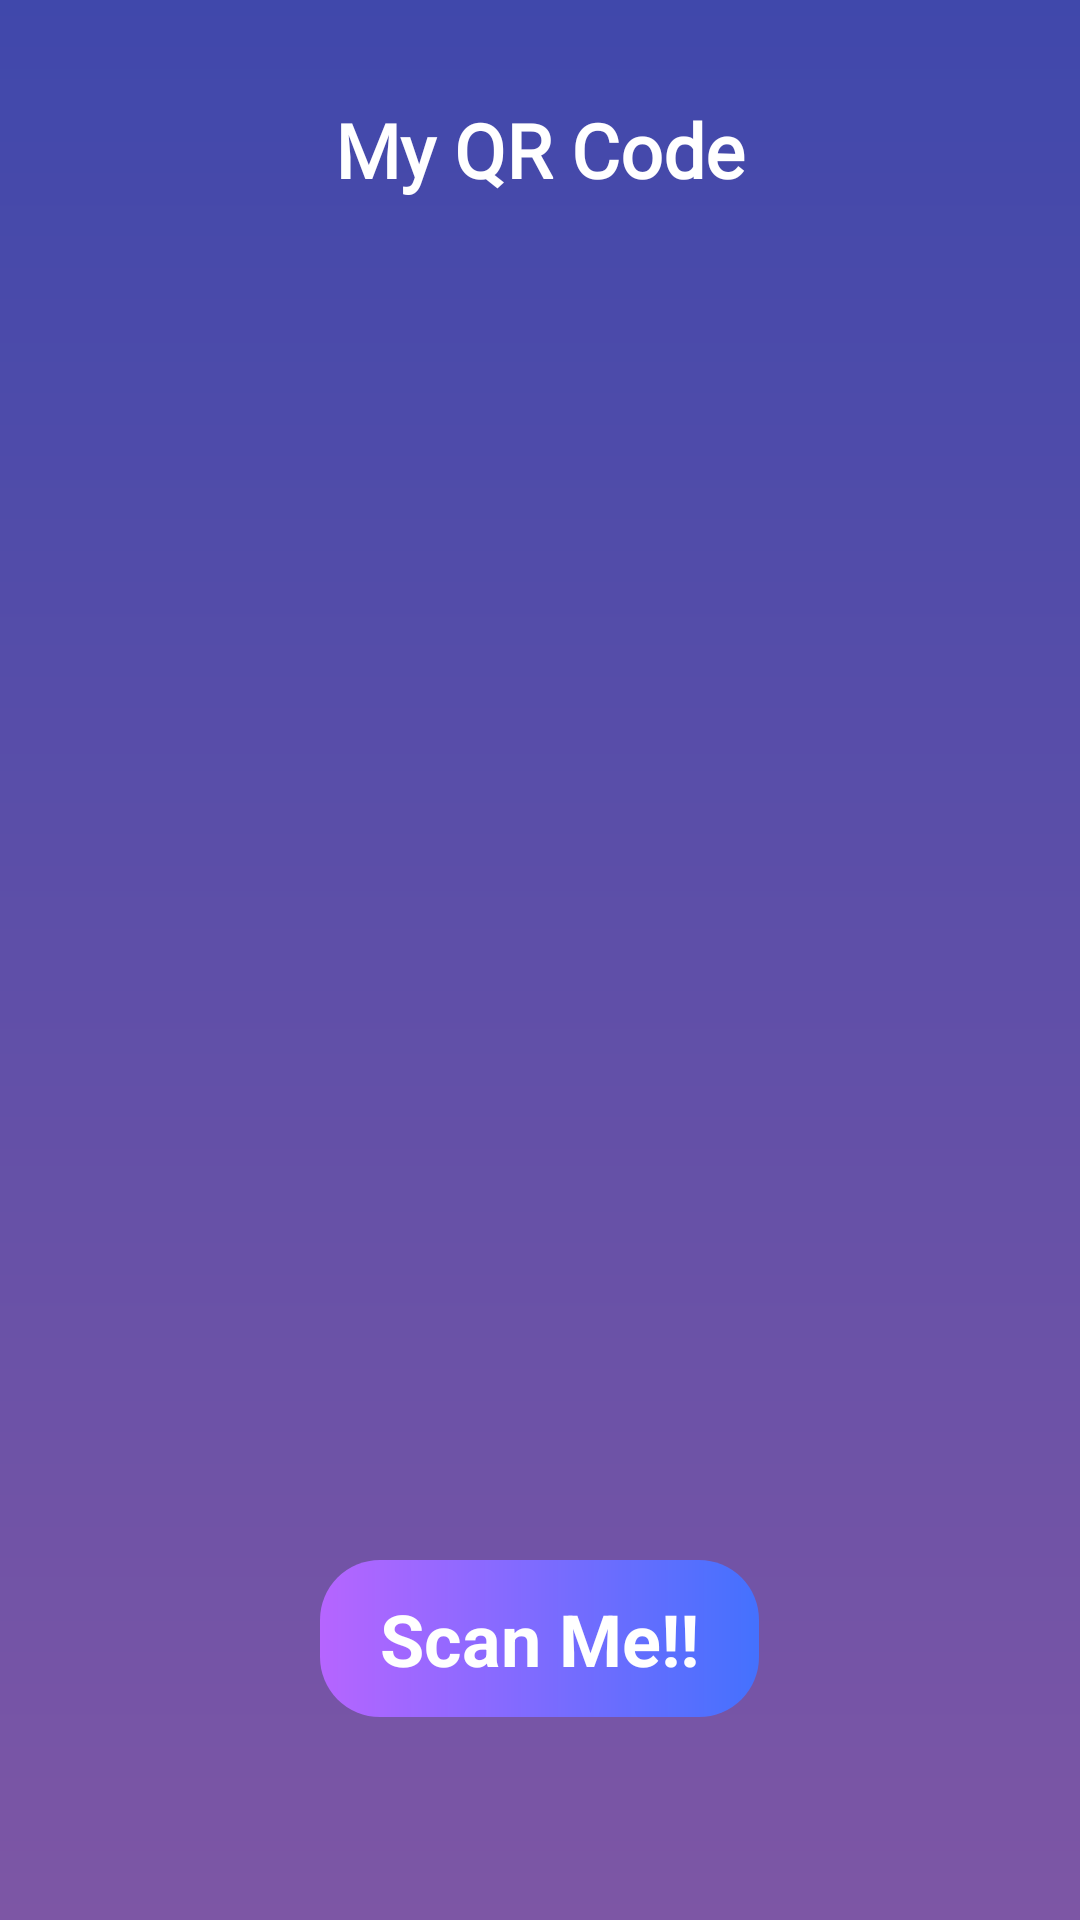

Layout XML and referenced resources for this Android screen:
<!-- AndroidManifest.xml: application theme Theme.TicketEase -->
<!-- res/layout/activity_customer_qrcode.xml -->
<?xml version="1.0" encoding="utf-8"?>
<RelativeLayout xmlns:android="http://schemas.android.com/apk/res/android"
    xmlns:app="http://schemas.android.com/apk/res-auto"
    xmlns:tools="http://schemas.android.com/tools"
    android:layout_width="match_parent"
    android:layout_height="match_parent"
    tools:context=".CustomerQRCode"
    android:background="@drawable/cus_purple">

    <RelativeLayout
        android:id="@+id/cusQRHeading"
        android:layout_width="match_parent"
        android:layout_height="wrap_content"
        android:layout_marginTop="30dp"
        android:layout_marginLeft="10dp"
        android:layout_marginRight="10dp">

        <ImageView
            android:id="@+id/cusQRBack"
            android:layout_height="40dp"
            android:layout_width="40dp"
            android:scaleType="fitXY"
            tools:ignore="ContentDescription"
            android:src="@drawable/cus_img_backarrow" />

        <TextView
            style="@style/custxtOpenSansromanbold20"
            android:layout_width="wrap_content"
            android:layout_height="wrap_content"
            android:layout_centerInParent="true"
            android:ellipsize="end"
            android:singleLine="true"
            android:text="My QR Code"
            android:textColor="@color/white"
            android:textSize="25dp" />
    </RelativeLayout>

    <FrameLayout
        android:id="@+id/cusQRFrame"
        android:layout_width="300dp"
        android:layout_height="300dp"
        android:layout_centerInParent="true"
        android:layout_gravity="end">

        <ImageView
            android:id="@+id/imageCusQR"
            android:layout_width="match_parent"
            android:layout_height="match_parent"
            android:layout_gravity="center"
            tools:ignore="ContentDescription" />
    </FrameLayout>
    <RelativeLayout
        android:id="@+id/cusQRline"
        android:layout_width="match_parent"
        android:layout_height="wrap_content"
        android:layout_below="@+id/cusQRFrame"
        android:layout_marginTop="50dp">
        <TextView
            android:id="@+id/cusQRScanMe"
            android:layout_width="wrap_content"
            android:layout_height="wrap_content"
            android:padding="10dp"
            android:layout_centerHorizontal="true"
            android:paddingStart="20dp"
            android:paddingEnd="20dp"
            android:text="Scan Me!!"
            android:textStyle="bold"
            android:textSize="24sp"
            android:background="@drawable/cus_purple1"
            android:textColor="#FFFFFF" />
        <ImageView
            android:id="@+id/greenDownload"
            android:layout_width="40sp"
            android:layout_height="40sp"
            android:layout_centerVertical="true"
            android:layout_alignParentEnd="true"
            android:layout_marginEnd="60dp"
            android:src="@drawable/qr_download"
            android:contentDescription="Online Indicator"/>
    </RelativeLayout>



</RelativeLayout>
<!-- resources referenced by this layout -->
<resources>
  <color name="white">#FFFFFFFF</color>
  <!-- drawable cus_purple (drawable) -->
  <?xml version="1.0" encoding="utf-8"?>
  <shape xmlns:android="http://schemas.android.com/apk/res/android">
      <gradient android:angle="270.0"
          android:endColor="@color/deep_purple_400"
          android:startColor="@color/indigo_600" android:type="linear"/>
  </shape>
  <!-- drawable cus_purple1 (drawable) -->
  <?xml version="1.0" encoding="utf-8"?>
  <shape xmlns:android="http://schemas.android.com/apk/res/android">
      <gradient android:endColor="@color/indigo_A200"
          android:startColor="@color/deep_purple_A101" android:type="linear"/>
      <corners android:radius="20dp"/>
  </shape>
  <style name="custxtOpenSansromanbold20">
          <item name="android:textColor">@color/white</item>
          <item name="android:fontFamily">@font/open_sans</item>
          <item name="android:textFontWeight" tools:targetApi="p">700</item>
      </style>
  <style name="Theme.TicketEase" parent="Base.Theme.TicketEase" />
  <color name="deep_purple_400">#7d56a5</color>
  <color name="indigo_600">#4048ab</color>
  <color name="indigo_A200">#4471fe</color>
  <color name="deep_purple_A101">#b665ff</color>
  <style name="Base.Theme.TicketEase" parent="Theme.Material3.DayNight.NoActionBar">
          
          
      </style>
</resources>
